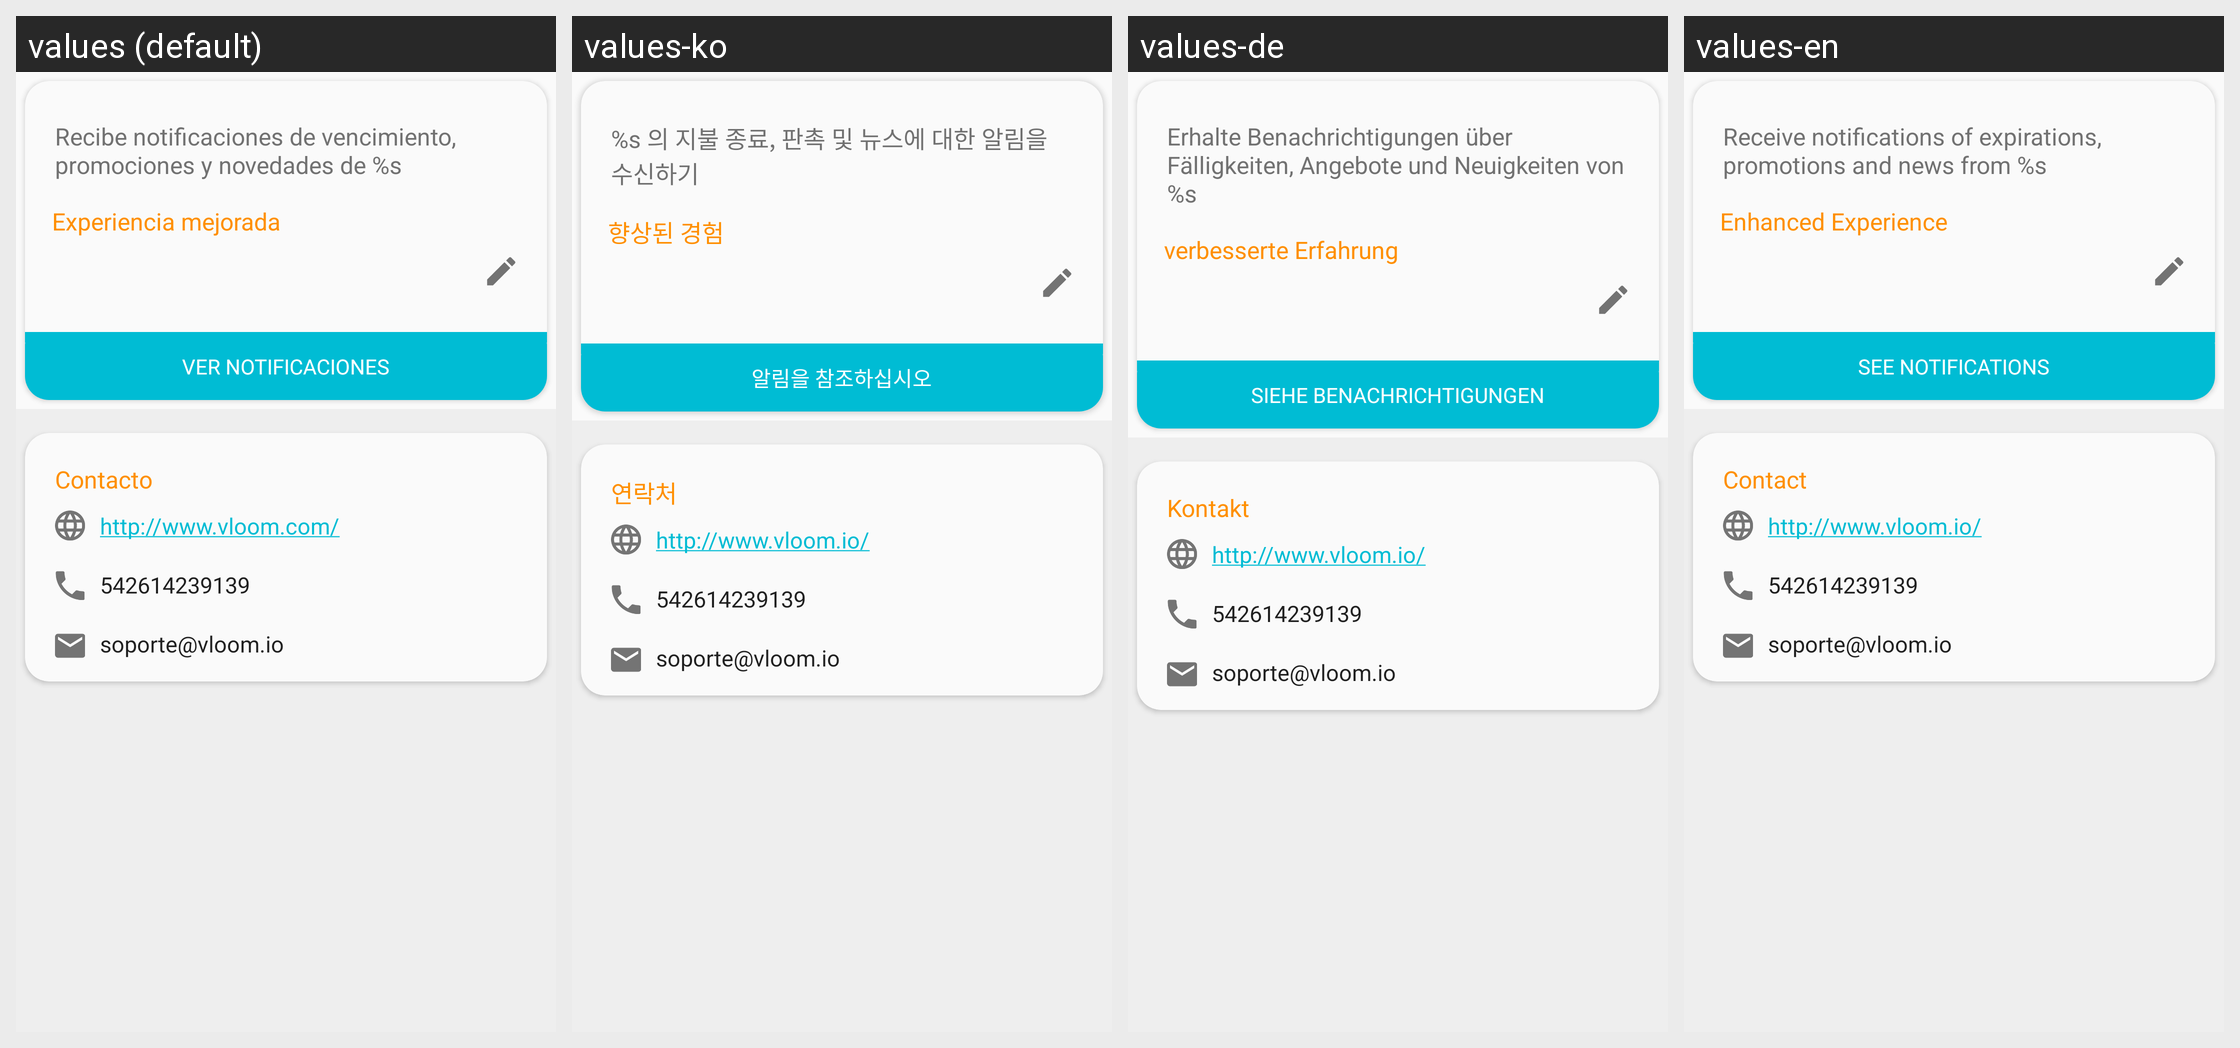

Locale-by-locale string values for the Android screen shown in this grid:
Android screen res/layout/content_landing.xml rendered under 4 locales, left to right: values (default), values-ko, values-de, values-en. Device: Nexus 5 (rendered at 1080×1920; each locale shown at half size, 540×960, under a caption strip naming it); theme Theme.MyTheme.
Other locales in the repository, not shown: values-fr, values-it, values-ja, values-pt, values-zh.
Strings drawn on this screen, with the default value and each locale's value (text and hints the layout hard-codes, and strings that could not be matched under every locale, appear in the picture but are not listed):

landing_title
  values: Recibe notificaciones de vencimiento, promociones y novedades de %s
  values-ko: %s 의 지불 종료, 판촉 및 뉴스에 대한 알림을 수신하기
  values-de: Erhalte Benachrichtigungen über Fälligkeiten, Angebote und Neuigkeiten von %s
  values-en: Receive notifications of expirations, promotions and news from %s

id_ok
  values: Experiencia mejorada
  values-ko: 향상된 경험
  values-de: verbesserte Erfahrung
  values-en: Enhanced Experience

landing_contact
  values: Contacto
  values-ko: 연락처
  values-de: Kontakt
  values-en: Contact

notification_view
  values: Ver notificaciones
  values-ko: 알림을 참조하십시오
  values-de: Siehe Benachrichtigungen
  values-en: See notifications

url
  values: http://www.vloom.com/
  values-ko: http://www.vloom.io/
  values-de: http://www.vloom.io/
  values-en: http://www.vloom.io/
